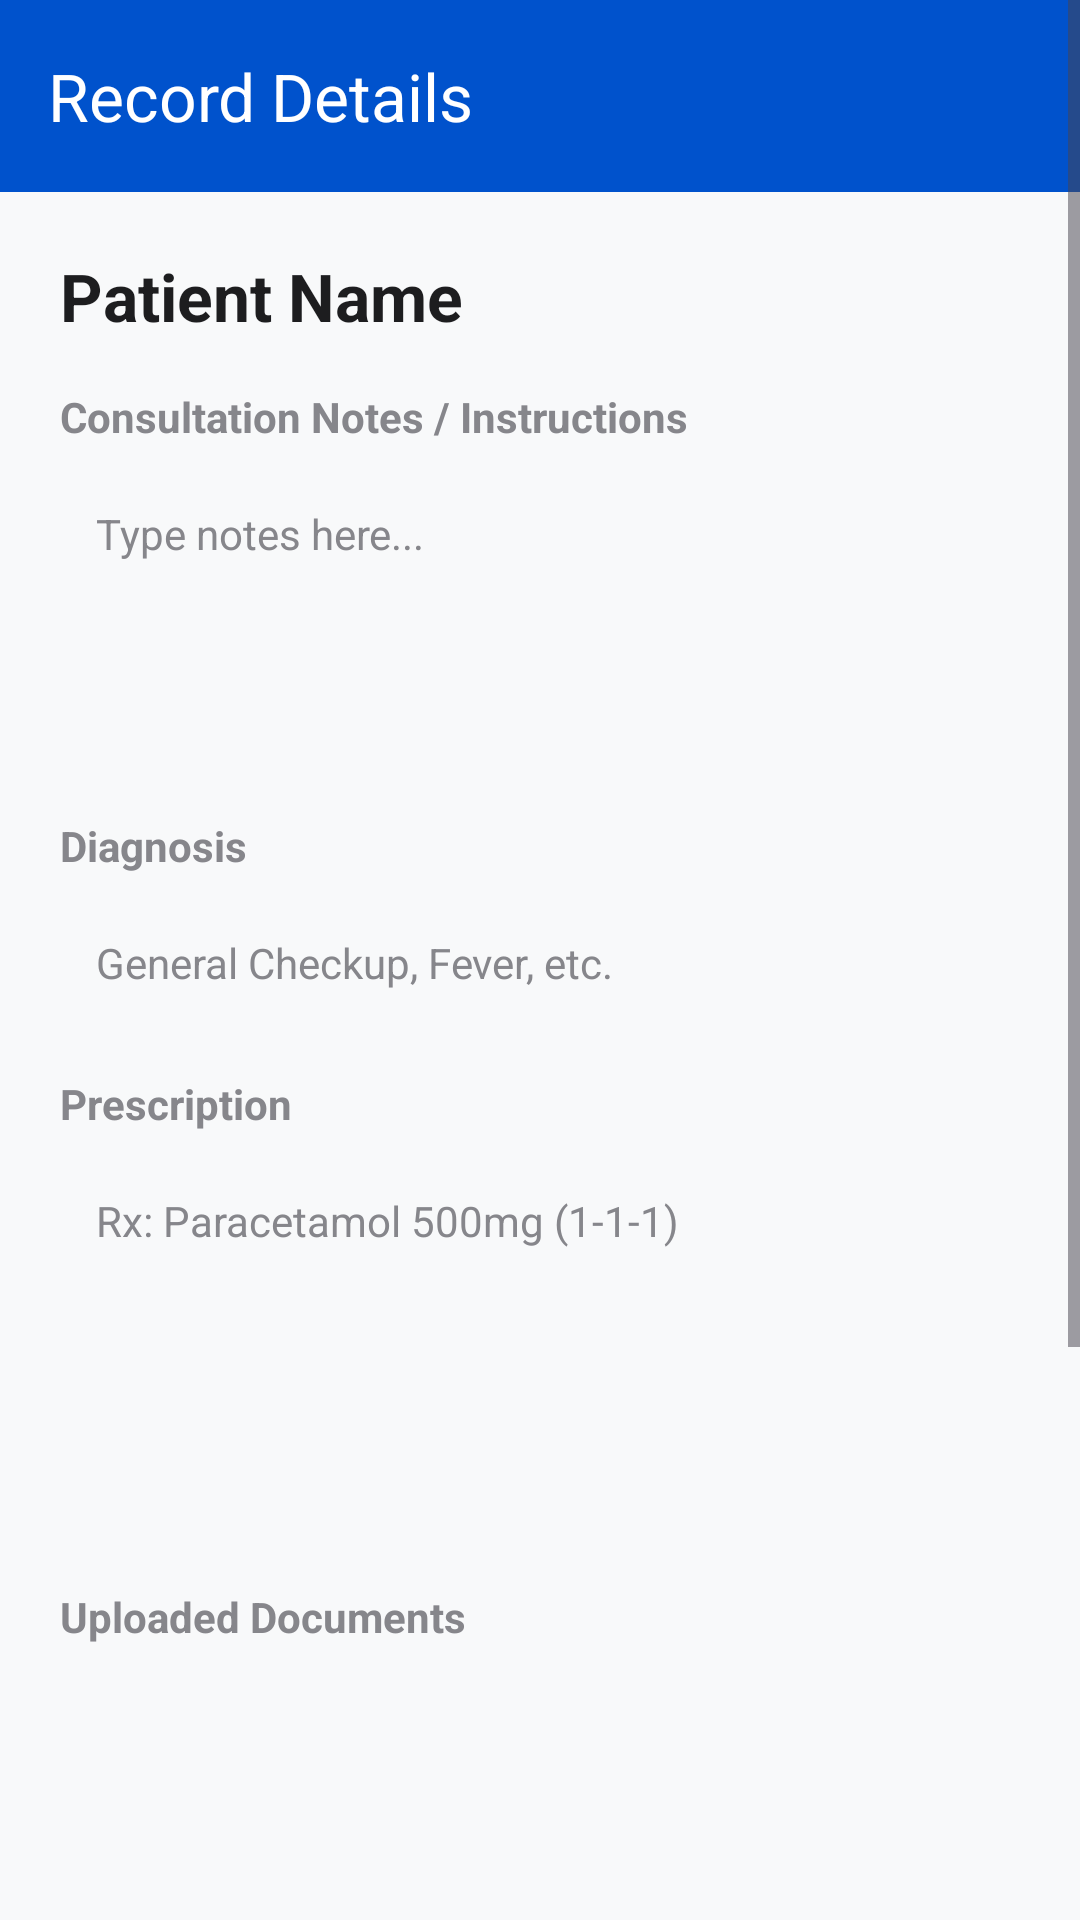

Android layout source for this screen:
<!-- AndroidManifest.xml: application theme Theme.AppointivaHealth -->
<!-- res/layout/activity_patient_record_details.xml -->
<?xml version="1.0" encoding="utf-8"?>
<ScrollView xmlns:android="http://schemas.android.com/apk/res/android"
    xmlns:app="http://schemas.android.com/apk/res-auto"
    android:layout_width="match_parent"
    android:layout_height="match_parent"
    android:fillViewport="true"
    android:background="@color/background">

    <LinearLayout
        android:layout_width="match_parent"
        android:layout_height="wrap_content"
        android:orientation="vertical">

        
        <androidx.appcompat.widget.Toolbar
            android:id="@+id/toolbarRecordDetails"
            android:layout_width="match_parent"
            android:layout_height="?attr/actionBarSize"
            android:background="@color/primary"
            app:title="Record Details"
            app:titleTextColor="@color/white" />

        <LinearLayout
            android:layout_width="match_parent"
            android:layout_height="wrap_content"
            android:orientation="vertical"
            android:padding="20dp">

            <TextView
                android:id="@+id/tvPatientNameDetail"
                android:layout_width="wrap_content"
                android:layout_height="wrap_content"
                android:text="Patient Name"
                android:textSize="22sp"
                android:textStyle="bold"
                android:textColor="@color/text_primary"
                android:layout_marginBottom="16dp"/>

            <TextView
                android:layout_width="wrap_content"
                android:layout_height="wrap_content"
                android:text="Consultation Notes / Instructions"
                android:textStyle="bold"
                android:layout_marginBottom="8dp"
                android:textColor="@color/text_secondary"/>

            <EditText
                android:id="@+id/etConsultationNotes"
                android:layout_width="match_parent"
                android:layout_height="100dp"
                android:gravity="top|start"
                android:hint="Type notes here..."
                android:background="@drawable/edit_text_bg"
                android:padding="12dp"
                android:textSize="14sp"
                android:layout_marginBottom="16dp"/>

            <TextView
                android:layout_width="wrap_content"
                android:layout_height="wrap_content"
                android:text="Diagnosis"
                android:textStyle="bold"
                android:layout_marginBottom="8dp"
                android:textColor="@color/text_secondary"/>

            <EditText
                android:id="@+id/etDiagnosis"
                android:layout_width="match_parent"
                android:layout_height="wrap_content"
                android:hint="General Checkup, Fever, etc."
                android:background="@drawable/edit_text_bg"
                android:padding="12dp"
                android:textSize="14sp"
                android:layout_marginBottom="16dp"/>

            
            <TextView
                android:layout_width="wrap_content"
                android:layout_height="wrap_content"
                android:text="Prescription"
                android:textStyle="bold"
                android:layout_marginBottom="8dp"
                android:textColor="@color/text_secondary"/>

            <EditText
                android:id="@+id/etPrescriptionText"
                android:layout_width="match_parent"
                android:layout_height="120dp"
                android:gravity="top|start"
                android:hint="Rx: Paracetamol 500mg (1-1-1)"
                android:background="@drawable/edit_text_bg"
                android:padding="12dp"
                android:textSize="14sp"
                android:layout_marginBottom="24dp"/>
            <TextView
                android:id="@+id/tvDocumentsLabel"
                android:layout_width="wrap_content"
                android:layout_height="wrap_content"
                android:text="Uploaded Documents"
                android:textStyle="bold"
                android:layout_marginBottom="8dp"
                android:textColor="@color/text_secondary"/>

            <TextView
                android:id="@+id/tvNoDocuments"
                android:layout_width="match_parent"
                android:layout_height="wrap_content"
                android:text="No documents uploaded for this appointment."
                android:gravity="center"
                android:padding="16dp"
                android:visibility="gone"
                android:layout_marginBottom="16dp"/>

            <androidx.recyclerview.widget.RecyclerView
                android:id="@+id/rvDocuments"
                android:layout_width="match_parent"
                android:layout_height="200dp"
                android:nestedScrollingEnabled="false"
                android:layout_marginBottom="24dp"/>

            <Button
                android:id="@+id/btnSaveRecord"
                android:layout_width="match_parent"
                android:layout_height="wrap_content"
                android:text="Save Record"
                android:backgroundTint="@color/primary"
                android:textColor="@color/white"
                android:layout_marginBottom="16dp"/>

            
            <Button
                android:id="@+id/btnGeneratePdf"
                android:layout_width="match_parent"
                android:layout_height="wrap_content"
                android:text="Generate PDF Prescription"
                android:backgroundTint="@color/secondary"
                android:textColor="@color/white"/>

        </LinearLayout>
    </LinearLayout>
</ScrollView>
<!-- resources referenced by this layout -->
<resources>
  <color name="background">#F8F9FA</color>
  <color name="primary">#0052CC</color>
  <color name="secondary">#00B4D8</color>
  <color name="text_primary">#1D1D1F</color>
  <color name="text_secondary">#86868B</color>
  <color name="white">#FFFFFFFF</color>
  <style name="Theme.AppointivaHealth" parent="Base.Theme.AppointivaHealth" />
  <style name="Base.Theme.AppointivaHealth" parent="Theme.Material3.Light.NoActionBar">
          
          <item name="colorPrimary">@color/primary</item>
          <item name="colorPrimaryVariant">@color/primary_dark</item>
          <item name="colorOnPrimary">@color/white</item>
          <item name="colorSecondary">@color/accent</item>
          <item name="colorSecondaryVariant">@color/primary_dark</item>
          <item name="colorOnSecondary">@color/black</item>
          <item name="android:statusBarColor">@color/primary_dark</item>
          
          
          <item name="android:textColor">@color/text_primary</item>
          <item name="editTextColor">@color/text_primary</item>
          <item name="android:textColorHint">@color/text_secondary</item>
      </style>
  <color name="primary_dark">#003D99</color>
  <color name="accent">#00B4D8</color>
  <color name="black">#FF000000</color>
</resources>
